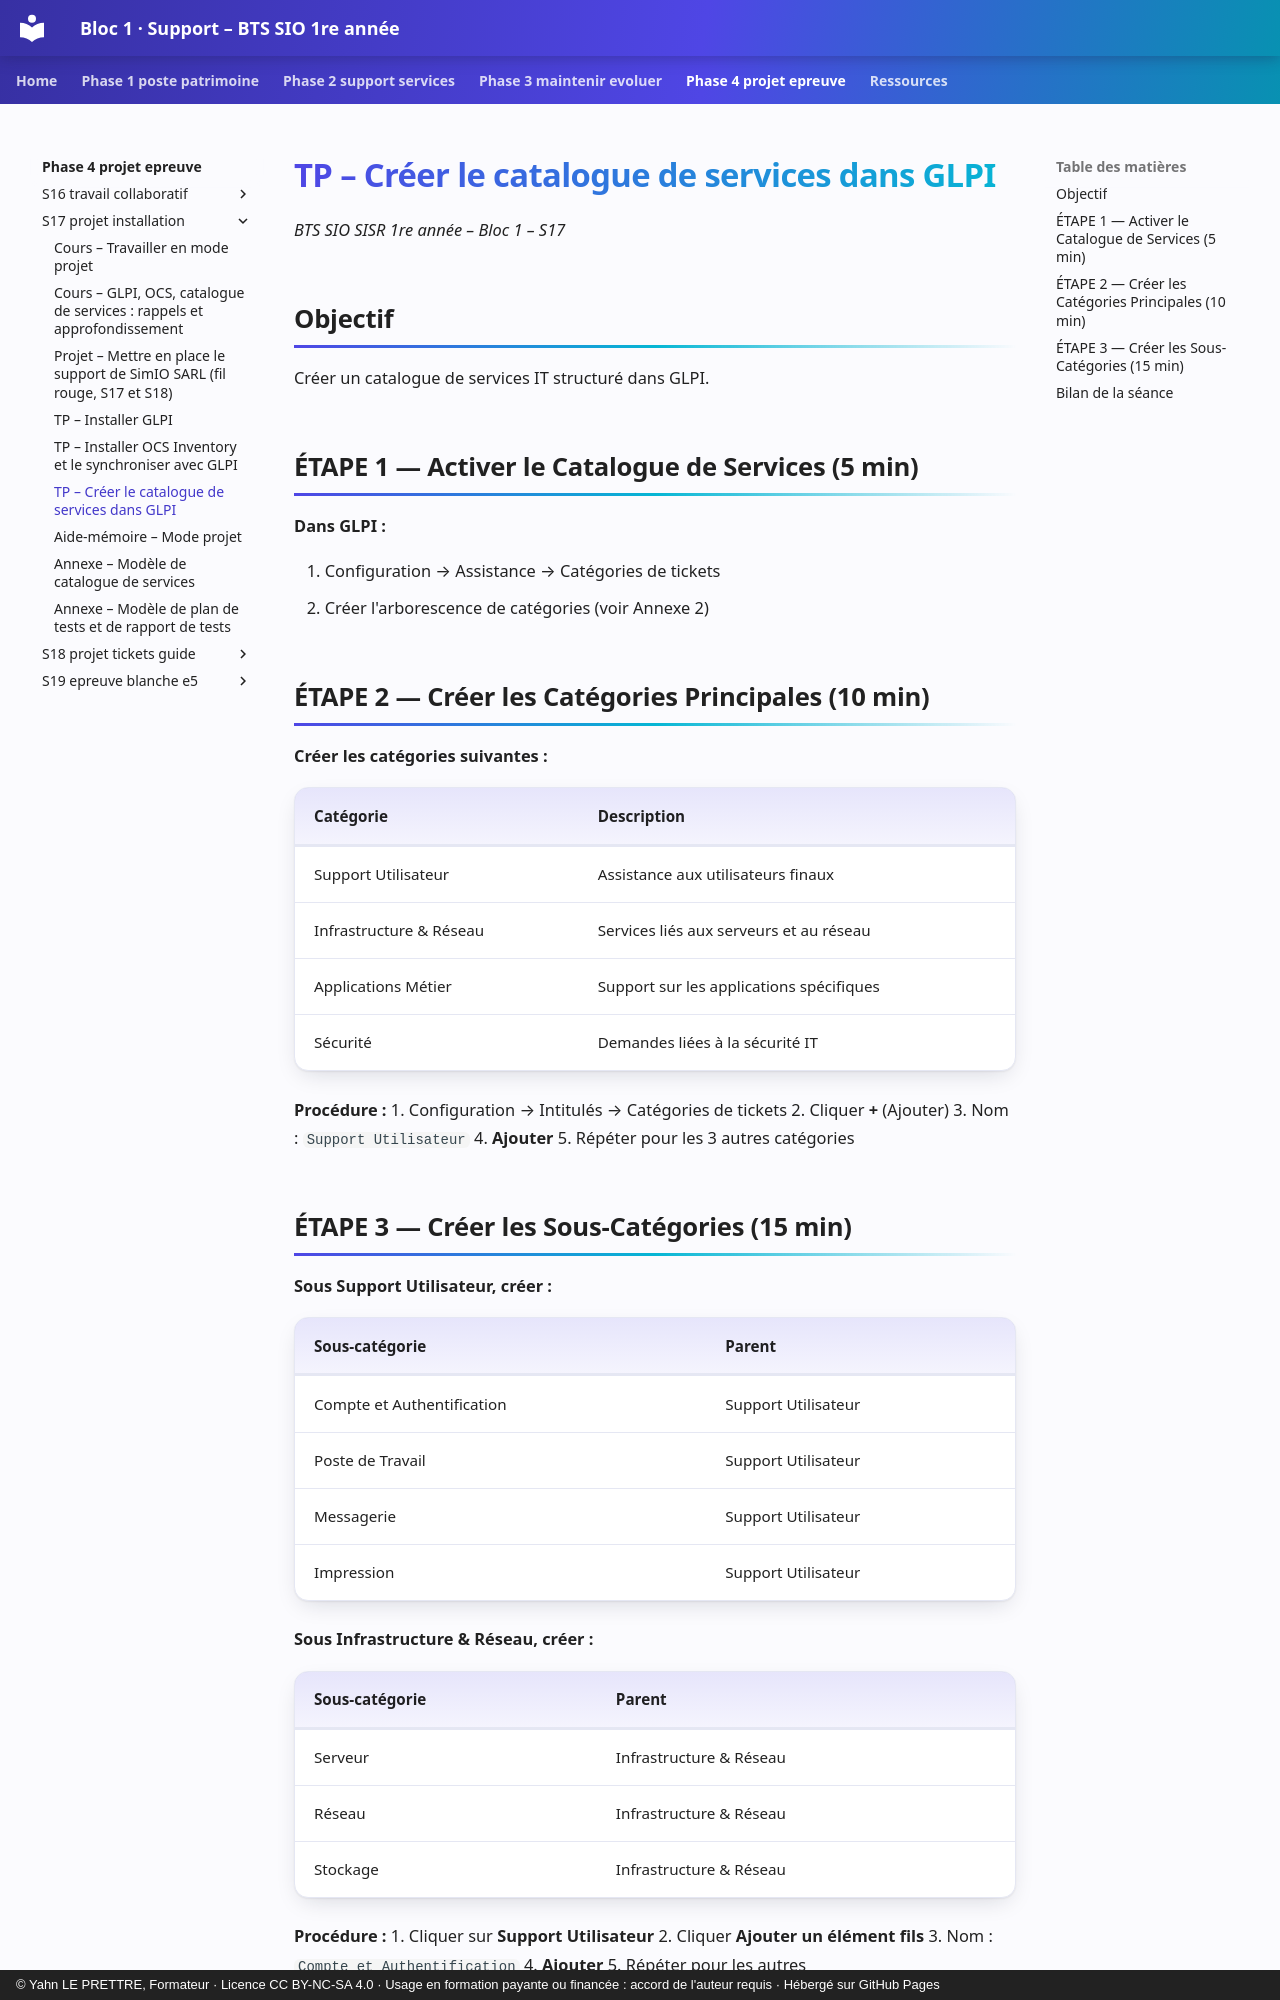

repository: YahnLP/bts1-sio-sisr-bloc1 · page: phase-4-projet-epreuve/S17-projet-installation/02d-tp-catalogue/index.html · generator: mkdocs · copyright: © Yahn LE PRETTRE, Formateur · Licence CC BY-NC-SA 4.0 · Usage en formation payante ou financée : accord de l'auteur requis · Hébergé sur GitHub Pages

# TP – Créer le catalogue de services dans GLPI

*BTS SIO SISR 1re année – Bloc 1 – S17*

## Objectif

Créer un catalogue de services IT structuré dans GLPI.

## ÉTAPE 1 — Activer le Catalogue de Services (5 min)

**Dans GLPI :**

1. Configuration → Assistance → Catégories de tickets
2. Créer l'arborescence de catégories (voir Annexe 2)

## ÉTAPE 2 — Créer les Catégories Principales (10 min)

**Créer les catégories suivantes :**

| **Catégorie** | **Description** |
|---|---|
| Support Utilisateur | Assistance aux utilisateurs finaux |
| Infrastructure & Réseau | Services liés aux serveurs et au réseau |
| Applications Métier | Support sur les applications spécifiques |
| Sécurité | Demandes liées à la sécurité IT |

**Procédure :**
1. Configuration → Intitulés → Catégories de tickets
2. Cliquer **+** (Ajouter)
3. Nom : `Support Utilisateur`
4. **Ajouter**
5. Répéter pour les 3 autres catégories

## ÉTAPE 3 — Créer les Sous-Catégories (15 min)

**Sous Support Utilisateur, créer :**

| **Sous-catégorie** | **Parent** |
|---|---|
| Compte et Authentification | Support Utilisateur |
| Poste de Travail | Support Utilisateur |
| Messagerie | Support Utilisateur |
| Impression | Support Utilisateur |

**Sous Infrastructure & Réseau, créer :**

| **Sous-catégorie** | **Parent** |
|---|---|
| Serveur | Infrastructure & Réseau |
| Réseau | Infrastructure & Réseau |
| Stockage | Infrastructure & Réseau |

**Procédure :**
1. Cliquer sur **Support Utilisateur**
2. Cliquer **Ajouter un élément fils**
3. Nom : `Compte et Authentification`
4. **Ajouter**
5. Répéter pour les autres

---
